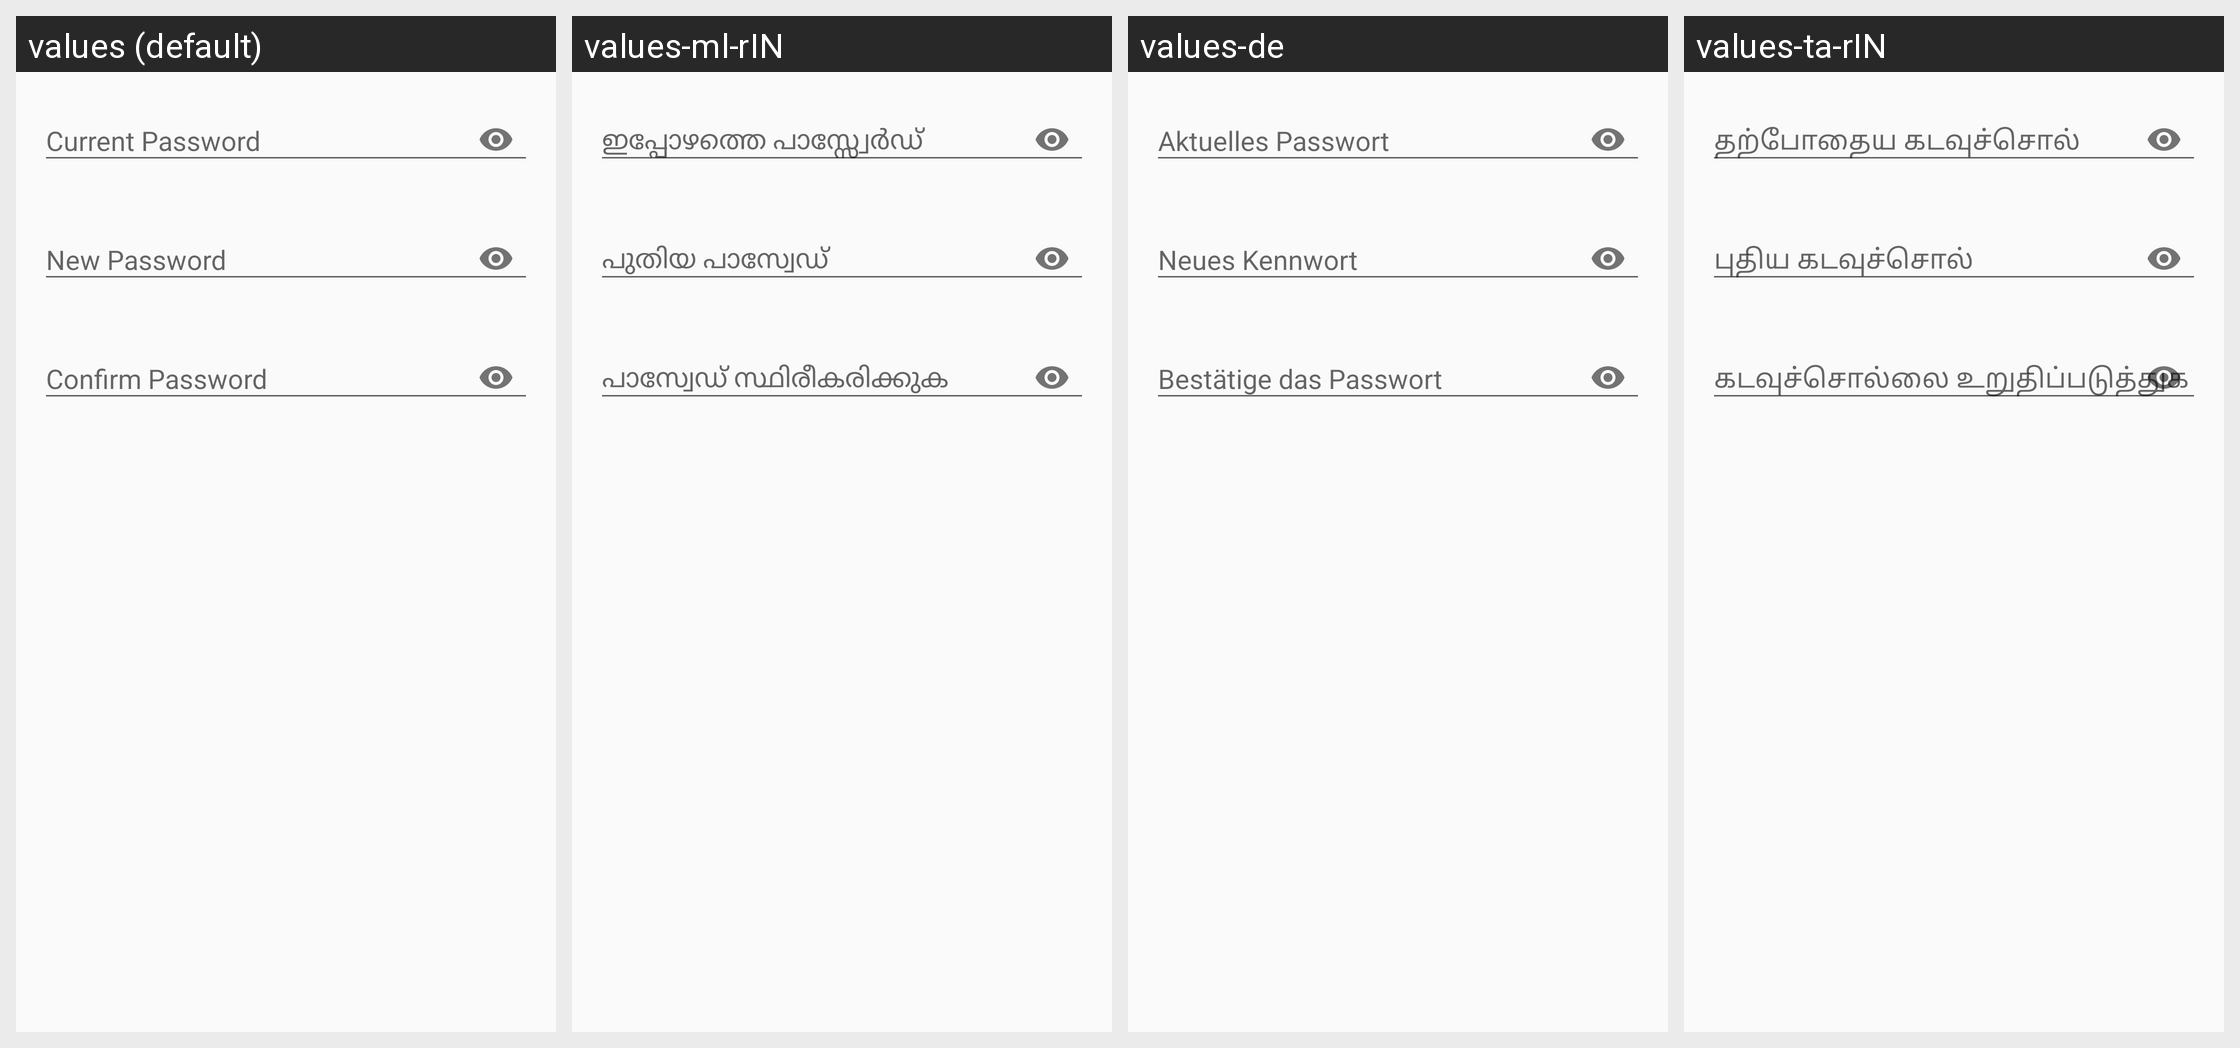

Translations of the strings shown on this Android screen, per locale in the grid:
Android screen res/layout/alert_reset_password.xml rendered under 4 locales, left to right: values (default), values-ml-rIN, values-de, values-ta-rIN. Device: Nexus 5 (rendered at 1080×1920; each locale shown at half size, 540×960, under a caption strip naming it); theme AppTheme.
Other locales in the repository, not shown: values-es, values-hi, values-it, values-pt-rBR, values-te-rIN.
Strings drawn on this screen, with the default value and each locale's value (text and hints the layout hard-codes, and strings that could not be matched under every locale, appear in the picture but are not listed):

current_password
  values: Current Password
  values-ml-rIN: ഇപ്പോഴത്തെ പാസ്സ്വേർഡ്
  values-de: Aktuelles Passwort
  values-ta-rIN: தற்போதைய கடவுச்சொல்

new_password
  values: New Password
  values-ml-rIN: പുതിയ പാസ്വേഡ്
  values-de: Neues Kennwort
  values-ta-rIN: புதிய கடவுச்சொல்

confirm_password
  values: Confirm Password
  values-ml-rIN: പാസ്വേഡ് സ്ഥിരീകരിക്കുക
  values-de: Bestätige das Passwort
  values-ta-rIN: கடவுச்சொல்லை உறுதிப்படுத்துக
